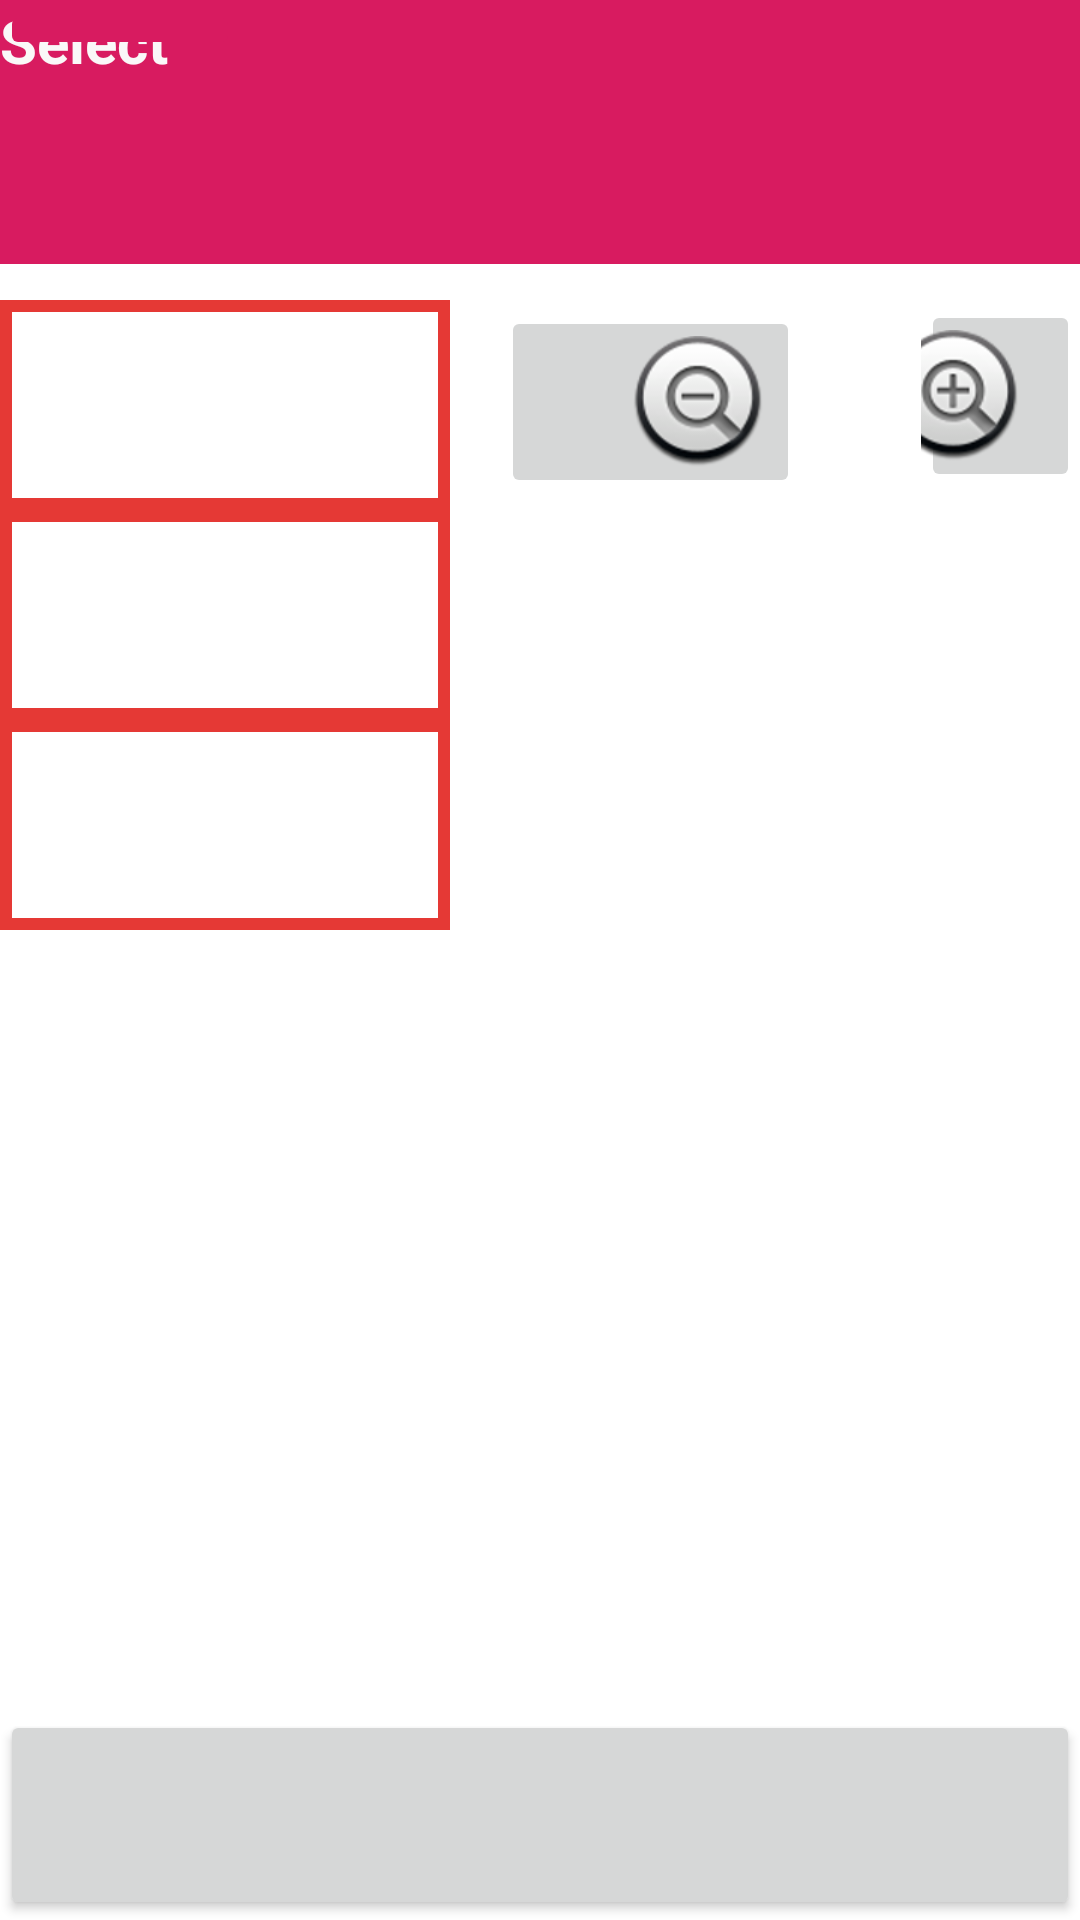

Reconstruct the res/layout file that produces this screen, plus the resources it refers to.
<!-- AndroidManifest.xml: application theme Theme.MyApplication -->
<!-- res/layout/activity_guest_size.xml -->
<?xml version="1.0" encoding="utf-8"?>
<RelativeLayout xmlns:android="http://schemas.android.com/apk/res/android"
    xmlns:app="http://schemas.android.com/apk/res-auto"
    xmlns:tools="http://schemas.android.com/tools"
    android:layout_width="match_parent"
    android:layout_height="match_parent"
    android:orientation="vertical"
    tools:context=".activities.guest_size">

    <TextView
        android:id="@+id/select"
        android:layout_width="match_parent"
        android:layout_height="88dp"
        android:background="#D81B60"
        android:backgroundTint="#D81B60"
        android:hint="Select"
        android:textColorHint="#FAF8F8"
        android:textSize="20sp"
        android:textStyle="bold" />

    <ImageButton
        android:id="@+id/arrow"
        android:layout_width="80dp"
        android:layout_height="wrap_content"
        android:backgroundTint="#D81B60"
        app:srcCompat="@drawable/arrow"
        tools:ignore="SpeakableTextPresentCheck" />

    <TextView
        android:id="@+id/adult"
        android:layout_width="150dp"
        android:layout_height="70dp"
        android:layout_marginTop="100dp"
        android:background="@drawable/textviewborder"
        android:layout="@id/select" />

    <TextView
        android:id="@+id/child"
        android:layout_width="150dp"
        android:layout_height="70dp"
        android:layout_marginTop="170dp"
        android:background="@drawable/textviewborder" />

    <Button
        android:id="@+id/Done"
        android:layout_width="match_parent"
        android:layout_height="70dp"
        android:layout_alignParentBottom="true"
        tools:ignore="SpeakableTextPresentCheck" />

    <TextView
        android:id="@+id/infant"
        android:layout_width="150dp"
        android:layout_height="70dp"
        android:layout_marginTop="240dp"
        android:background="@drawable/textviewborder" />

    <ImageButton
        android:id="@+id/plus"
        android:layout_width="wrap_content"
        android:layout_height="wrap_content"
        android:layout_below="@id/select"
        android:layout_marginLeft="157dp"
        android:layout_marginTop="12dp"
        android:layout_toRightOf="@id/adult"
        app:srcCompat="@android:drawable/btn_plus"
        tools:ignore="SpeakableTextPresentCheck" />

    <ImageButton
        android:id="@+id/minus"
        android:layout_width="wrap_content"
        android:layout_height="wrap_content"
        android:layout_below="@id/select"
        android:layout_marginLeft="17dp"
        android:layout_marginTop="14dp"
        android:layout_marginRight="47dp"
        android:layout_toRightOf="@id/adult"
        app:srcCompat="@android:drawable/btn_minus"
        tools:ignore="SpeakableTextPresentCheck" />


</RelativeLayout>
<!-- resources referenced by this layout -->
<resources>
  <!-- drawable textviewborder (drawable) -->
  <?xml version="1.0" encoding="utf-8"?>
  <shape xmlns:android="http://schemas.android.com/apk/res/android"
  android:shape="rectangle">
      <stroke
          android:color="@color/Red"
          android:width="4dp"/>
      </shape>
  <style name="Theme.MyApplication" parent="Theme.MaterialComponents.DayNight.DarkActionBar">
          
          <item name="colorPrimary">@color/purple_200</item>
          <item name="colorPrimaryVariant">@color/purple_700</item>
          <item name="colorOnPrimary">@color/black</item>
          
          <item name="colorSecondary">@color/teal_200</item>
          <item name="colorSecondaryVariant">@color/teal_200</item>
          <item name="colorOnSecondary">@color/black</item>
          
          <item name="android:statusBarColor">@color/appTheme</item>
          
          <item name="android:windowContentTransitions">true</item>
      </style>
  <color name="Red">#FFE53935</color>
  <color name="purple_200">#E53935</color>
  <color name="purple_700">#FF3700B3</color>
  <color name="black">#FF000000</color>
  <color name="teal_200">#FF03DAC5</color>
  <color name="appTheme">#5F9DF7</color>
</resources>
